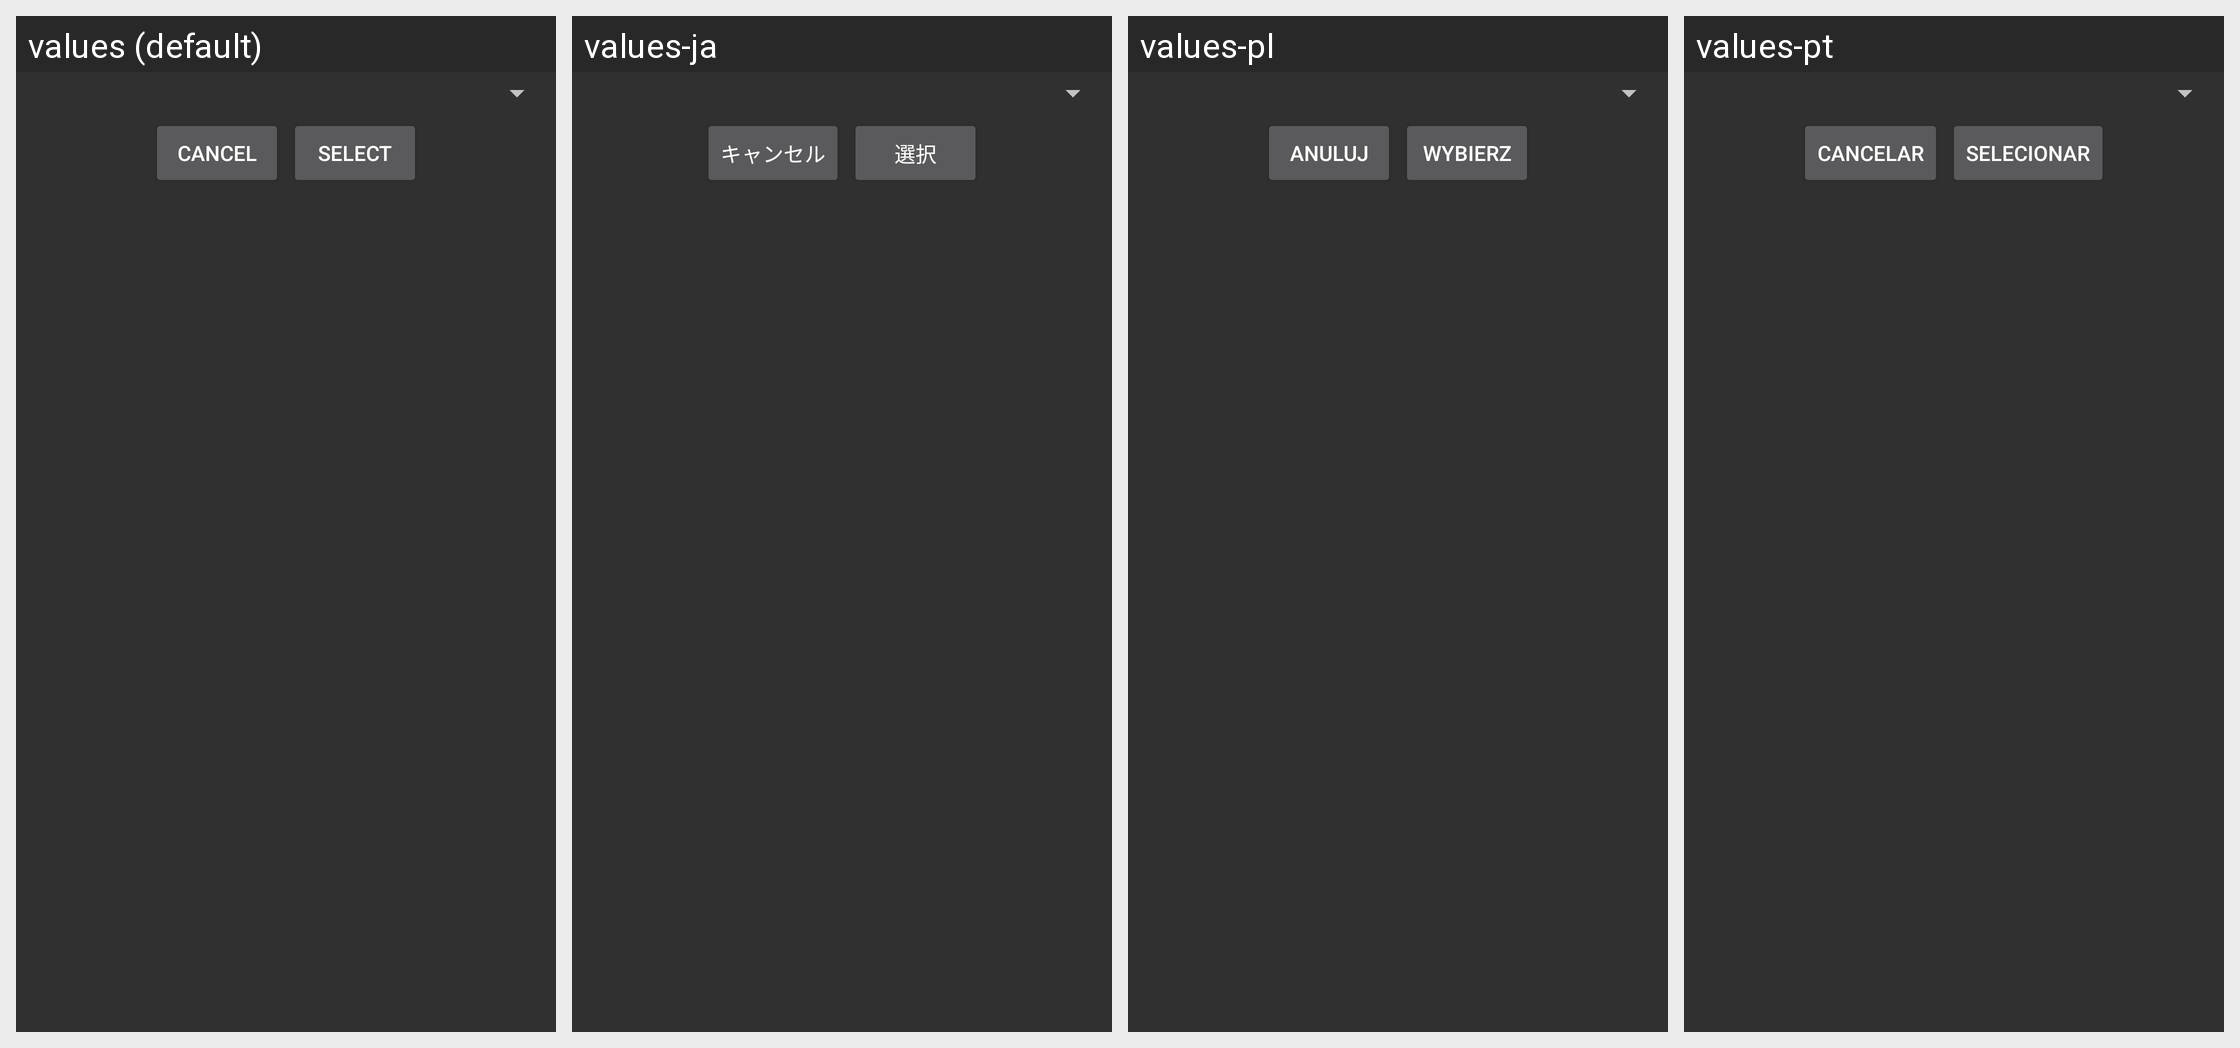

Strings drawn on this Android screen and how each of the app's shown locales translates them:
Android screen res/layout/fragment_choose_account.xml rendered under 4 locales, left to right: values (default), values-ja, values-pl, values-pt. Device: Nexus 5 (rendered at 1080×1920; each locale shown at half size, 540×960, under a caption strip naming it); theme AppTheme.
Other locales in the repository, not shown: values-de, values-fr, values-it, values-pt-rBR, values-ru, values-tr, values-vi.
Strings drawn on this screen, with the default value and each locale's value (text and hints the layout hard-codes, and strings that could not be matched under every locale, appear in the picture but are not listed):

cancel
  values: Cancel
  values-ja: キャンセル
  values-pl: Anuluj
  values-pt: Cancelar

select_button
  values: Select
  values-ja: 選択
  values-pl: Wybierz
  values-pt: Selecionar
